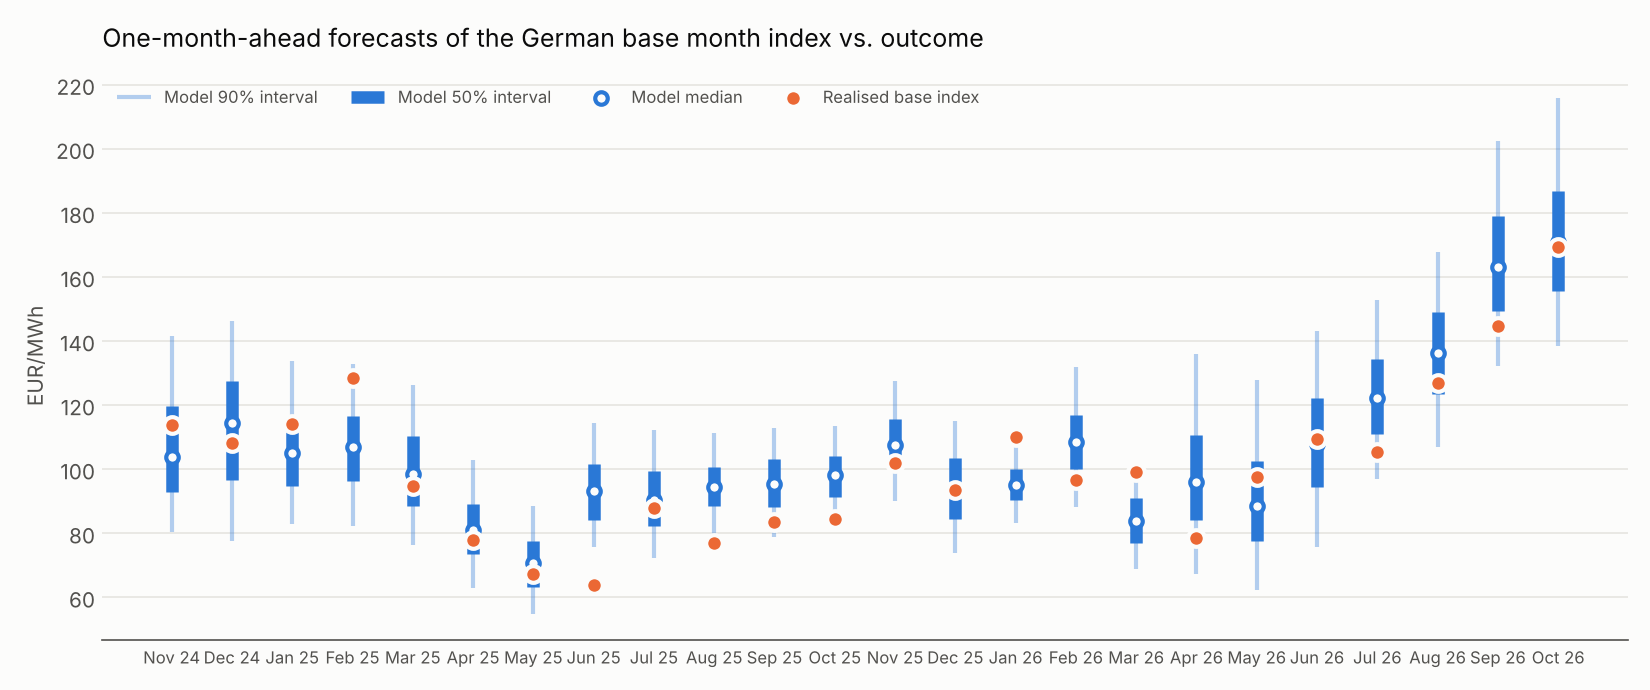

Values plotted in this chart, from the file beside it:
target, mean, p05, p25, p50, p75, p95, origin, actual, naive_30d, crps, abs_err_mean, abs_err_naive, in_50, in_90, pit, ttf_forward, divergences, seconds
202411, 107.2, 80.4, 92.78, 103.7, 119.8, 141.7, 2024-10-31, 113.9, 86.7, 6.355, 6.7, 27.21, True, True, 0.6613, 42.08, 0, 8
202412, 112.8, 77.49, 96.74, 114.3, 127.6, 146.2, 2024-11-30, 108.3, 113.9, 5.869, 4.471, 5.591, True, True, 0.3887, 47.31, 0, 8
202501, 105.7, 82.9, 94.9, 104.9, 115.4, 133.7, 2024-12-31, 114.1, 108.8, 5.857, 8.479, 5.367, True, True, 0.73, 47.11, 0, 8
202502, 107, 82.15, 96.45, 106.8, 116.5, 132.9, 2025-01-31, 128.5, 117.9, 14.17, 21.47, 10.61, False, True, 0.9163, 50.44, 0, 8
202503, 99.91, 76.35, 88.48, 98.46, 110.3, 126.1, 2025-02-28, 94.62, 129, 4.283, 5.293, 34.42, True, True, 0.405, 44.4, 0, 9
202504, 81.76, 62.92, 73.39, 80.87, 89.27, 102.9, 2025-03-31, 77.94, 93.65, 3.131, 3.823, 15.71, True, True, 0.4062, 40.98, 0, 9
202505, 70.74, 54.73, 63.13, 70.62, 77.43, 88.58, 2025-04-30, 67.34, 77.94, 2.87, 3.4, 10.6, True, True, 0.3962, 32.52, 0, 8
202506, 93.56, 75.61, 84.28, 93.21, 101.6, 114.5, 2025-05-31, 63.99, 68.08, 22.73, 29.57, 4.097, False, False, 0.00125, 35.91, 0, 9
202507, 91.01, 72.19, 82.22, 90.53, 99.47, 112.4, 2025-06-30, 87.8, 63.99, 3.274, 3.22, 23.81, True, True, 0.4275, 34.21, 0, 8
202508, 94.89, 79.57, 88.63, 94.4, 100.8, 111.4, 2025-07-31, 76.99, 86.11, 12.68, 17.9, 9.119, False, False, 0.02875, 33.86, 0, 9
202509, 95.72, 78.71, 88.18, 95.44, 103.2, 112.8, 2025-08-31, 83.51, 76.45, 7.375, 12.21, 7.061, False, True, 0.1338, 32.59, 0, 10
202510, 97.58, 81.44, 91.22, 98.15, 104, 113.3, 2025-09-30, 84.51, 83.51, 8.439, 13.07, 0.9956, False, True, 0.09625, 32.11, 0, 8
202511, 108.1, 89.96, 99.82, 107.7, 115.5, 127.5, 2025-10-31, 101.9, 83.44, 3.886, 6.19, 18.44, True, True, 0.315, 31.39, 0, 9
202512, 93.88, 73.96, 84.55, 92.87, 103.4, 115, 2025-11-30, 93.47, 101.9, 3.224, 0.4127, 8.412, True, True, 0.515, 29.5, 0, 8
202601, 95.25, 83.34, 90.26, 95.1, 100.1, 107.8, 2025-12-31, 110.1, 93.47, 10.8, 14.84, 16.62, False, False, 0.9738, 28.06, 0, 9
202602, 108.9, 88.31, 99.98, 108.6, 116.9, 131.8, 2026-01-31, 96.58, 113.4, 7.201, 12.36, 16.86, False, True, 0.17, 39.23, 0, 8
202603, 84.59, 68.69, 77.1, 83.8, 91.03, 101.2, 2026-02-28, 99.25, 97.57, 9.784, 14.66, 1.673, False, True, 0.915, 31.59, 0, 9
202604, 98.78, 67.22, 84.04, 96.01, 110.8, 135.9, 2026-03-31, 78.52, 100.8, 10.97, 20.27, 22.27, False, True, 0.1575, 53.56, 0, 9
202605, 91.01, 62.36, 77.51, 88.5, 102.5, 128, 2026-04-30, 97.54, 78.52, 5.998, 6.527, 19.02, True, True, 0.6775, 45.19, 0, 9
202606, 108.6, 75.72, 94.47, 108, 122.2, 143.1, 2026-05-31, 109.5, 100.9, 4.858, 0.884, 8.659, True, True, 0.5262, 47.1, 0, 9
202607, 123.1, 96.93, 111, 122.3, 134.3, 152.9, 2026-06-30, 105.4, 109.5, 10.2, 17.67, 4.069, False, True, 0.1588, 41.61, 0, 9
202608, 136.6, 106.9, 123.3, 136.3, 149.1, 167.7, 2026-07-31, 126.9, 103.9, 6.177, 9.695, 22.98, True, True, 0.3187, 58.73, 0, 8
202609, 165, 132.3, 149.5, 163.1, 179, 202.5, 2026-08-31, 144.8, 127.1, 11.34, 20.16, 17.69, False, True, 0.1688, 67.42, 0, 9
202610, 172.9, 138.6, 155.6, 171, 186.9, 216, 2026-09-30, 169.5, 144.8, 5.55, 3.373, 24.66, True, True, 0.4775, 72.56, 0, 9
